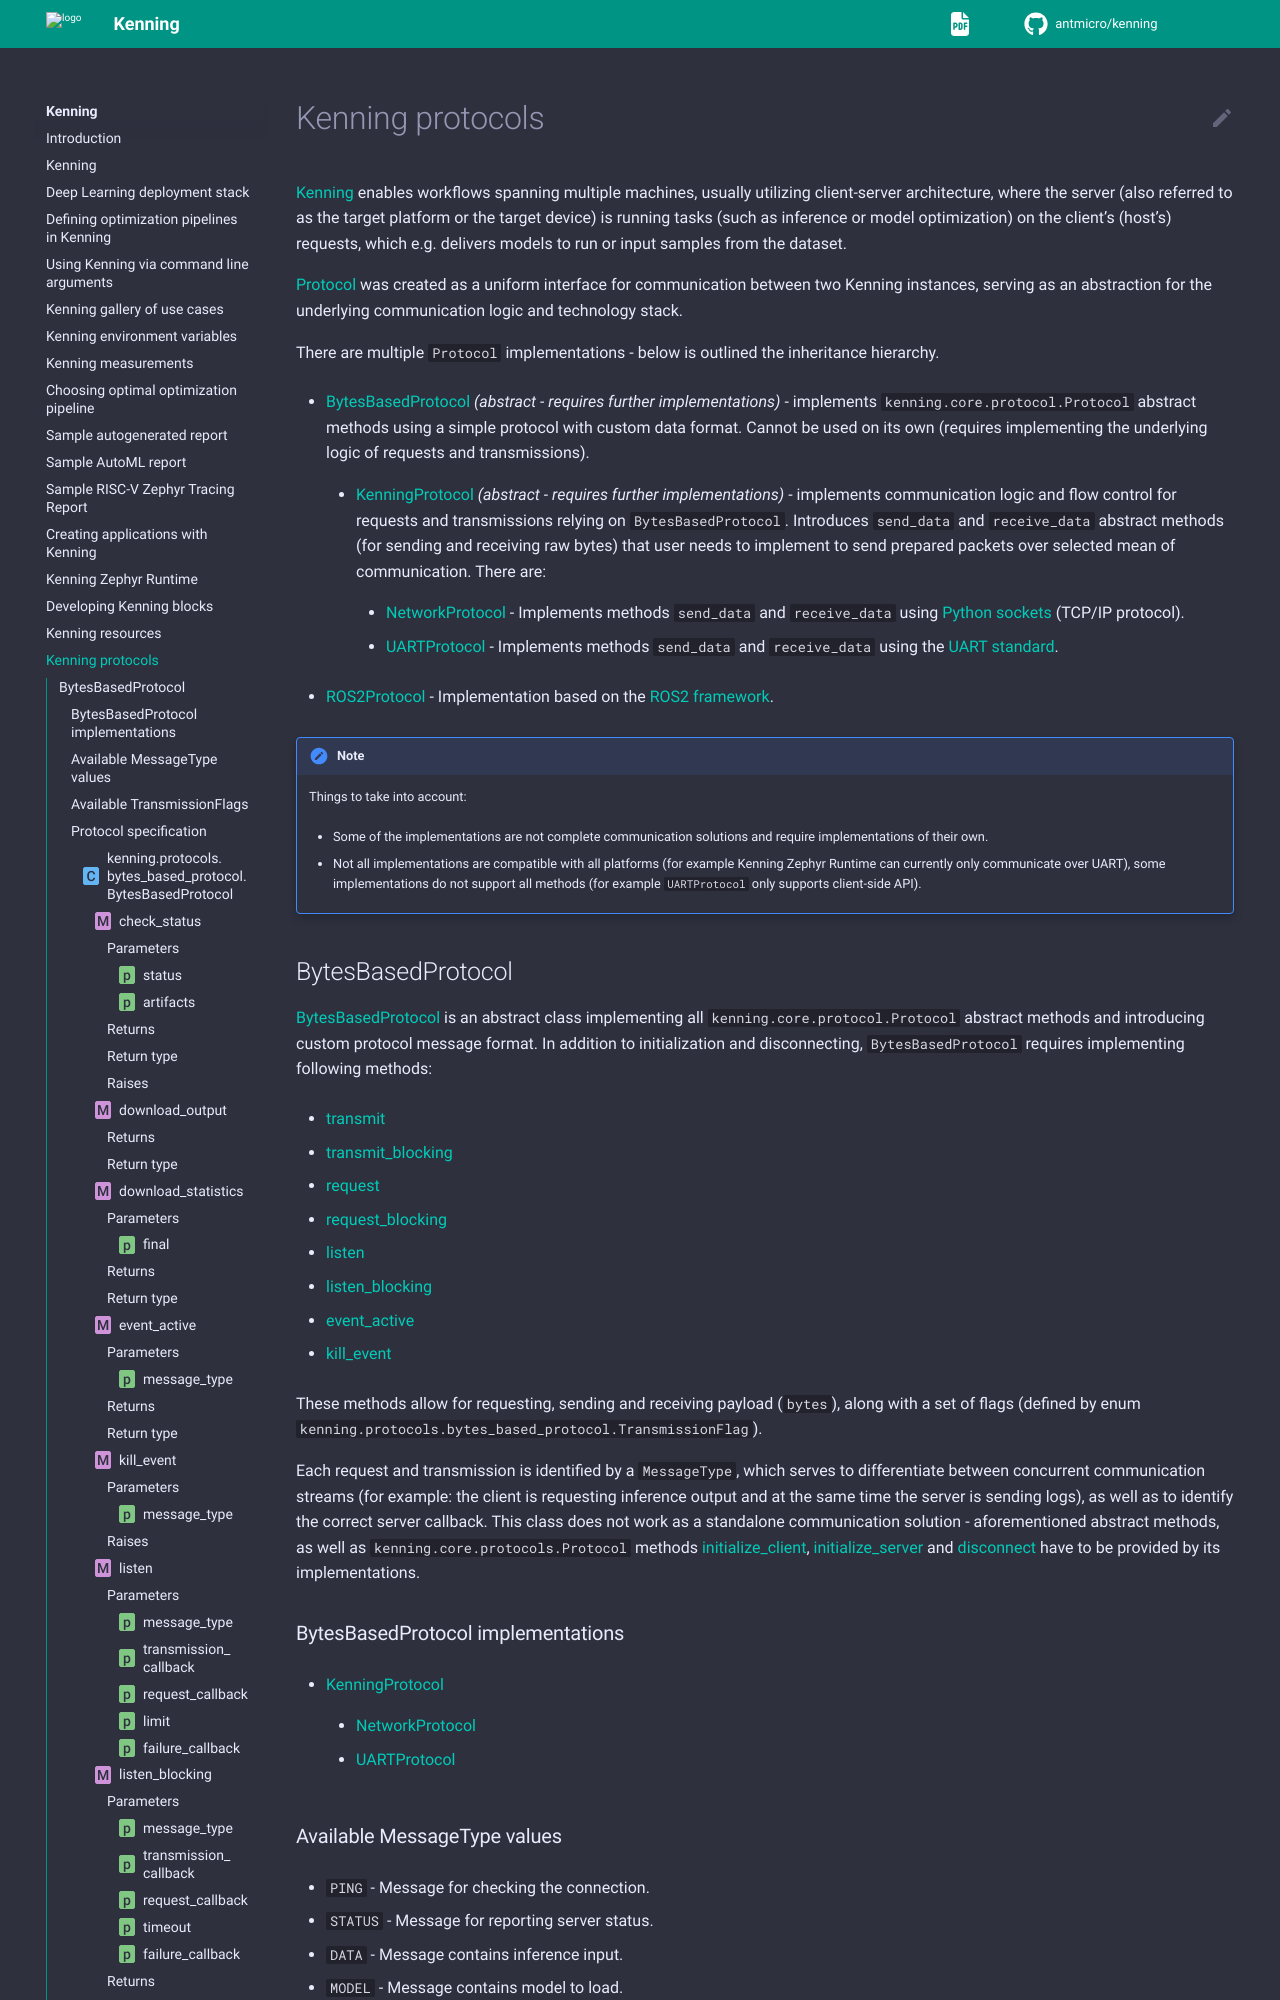

repository: antmicro/kenning · page: kenning-protocols.html · generator: sphinx

# Kenning protocols

{{projecturl}} enables workflows spanning multiple machines, usually utilizing client-server architecture, where the server (also referred to as the target platform or the target device) is running tasks (such as inference or model optimization) on the client’s (host’s) requests, which e.g. delivers models to run or input samples from the dataset.

[Protocol](protocol-api) was created as a uniform interface for communication between two Kenning instances, serving as an abstraction for the underlying communication logic and technology stack.

There are multiple `Protocol` implementations - below is outlined the inheritance hierarchy.
